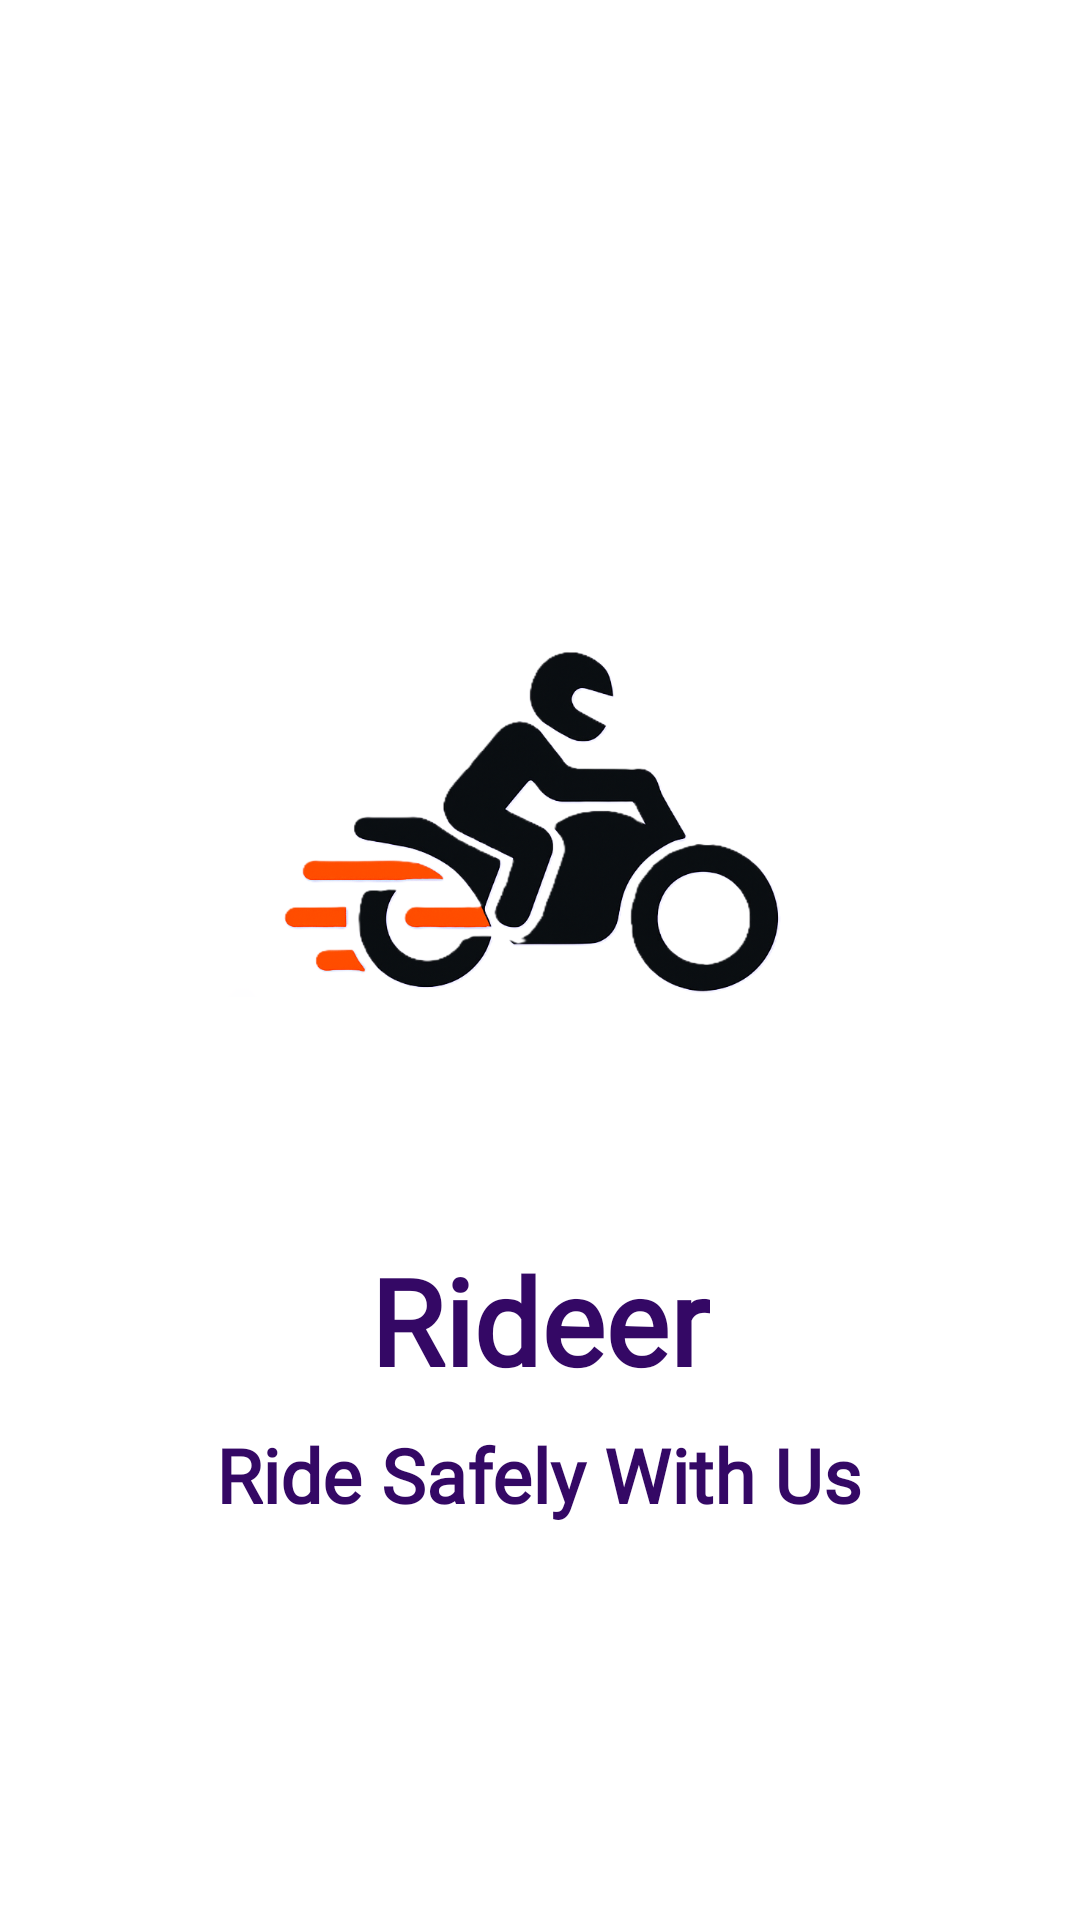

Write the Android layout XML for this screen, with the resource values it uses.
<!-- AndroidManifest.xml: application theme Theme.Rider -->
<!-- res/layout/activity_splash.xml -->
<?xml version="1.0" encoding="utf-8"?>
<LinearLayout xmlns:android="http://schemas.android.com/apk/res/android"
    xmlns:app="http://schemas.android.com/apk/res-auto"
    android:layout_width="match_parent"
    android:layout_height="match_parent"
    android:gravity="center"
    android:orientation="vertical"
    android:background="@android:color/white">


    <ImageView
        android:layout_width="250dp"
        android:layout_height="250dp"
        android:src="@drawable/logo"
        android:layout_marginTop="16dp"/>

    <TextView
        android:id="@+id/appName"
        android:layout_width="wrap_content"
        android:layout_height="wrap_content"
        android:layout_marginTop="16dp"
        android:fontFamily="@font/amaranth"
        android:gravity="center"
        android:text="Rideer"
        android:textColor="@color/text"
        android:textSize="40sp"
        android:textStyle="bold" />

    <TextView
        android:id="@+id/tagline"
        android:layout_width="wrap_content"
        android:layout_height="wrap_content"
        android:fontFamily="@font/amaranth"
        android:gravity="center"
        android:text="Ride Safely With Us"
        android:textColor="@color/text"
        android:textSize="25sp"
        android:textStyle="bold"
        android:layout_marginTop="8dp"/>


</LinearLayout>
<!-- resources referenced by this layout -->
<resources>
  <color name="text">#340865</color>
  <!-- drawable logo: png bitmap (drawable, 214491 bytes) -->
  <style name="Theme.Rider" parent="Base.Theme.Rider" />
  <style name="Base.Theme.Rider" parent="Theme.MaterialComponents.DayNight.NoActionBar">
          
          
  
          <item name="statusBarBackground">@android:color/transparent</item>
          <item name="android:navigationBarColor">@color/black</item>
  
      </style>
  <color name="black">#000000</color>
</resources>
